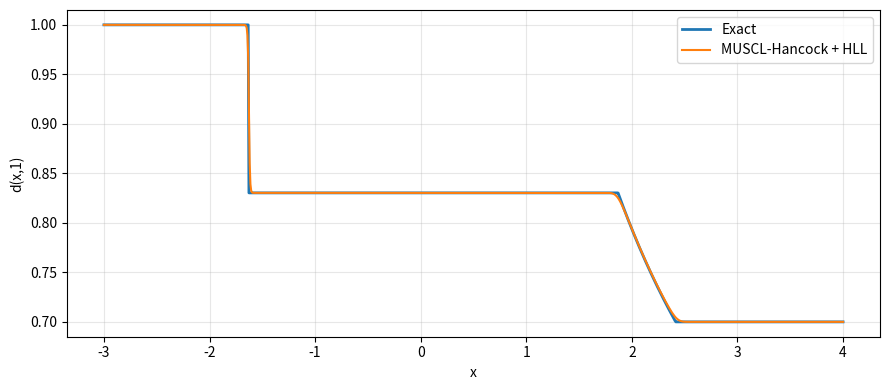
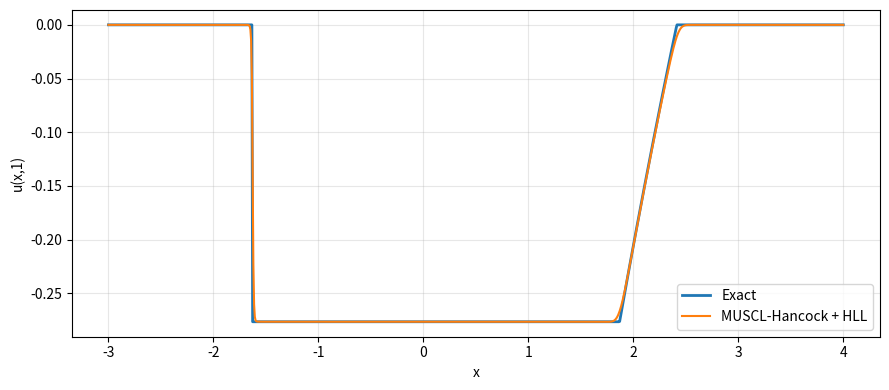
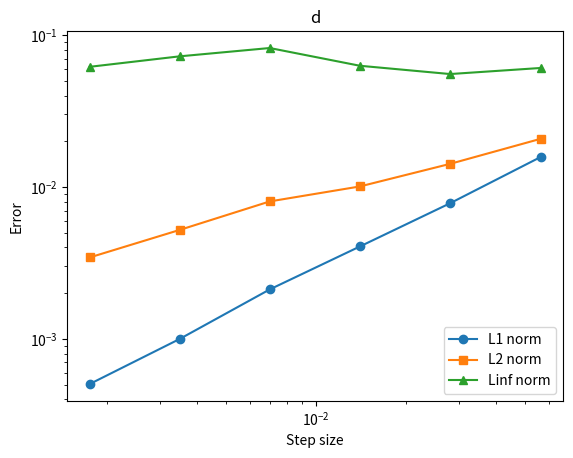
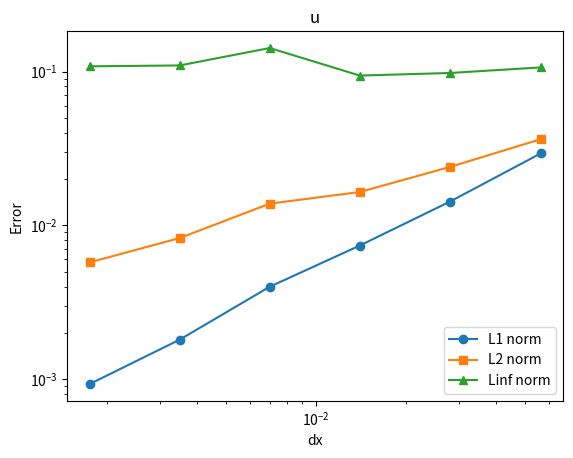

Recreate these plots in Python, in order.
import numpy as np
import pandas as pd
import matplotlib.pyplot as plt
ul = [1.0, 0.0]
ur = [0.7, 0.0]
CFL = 0.7
gamma = 2.0
d_floor = 1e-12
t_final = 1.0

dL = 1.0
d_star = 0.830282
dR = 0.7

uL = 0.0
u_star = -0.276542
uR = 0.0

s1 = -1.629421
x_fan_left = 1.869290
x_fan_right = 2.414726


def exact_solution(x):
    d_exact = np.zeros_like(x)
    u_exact = np.zeros_like(x)

    # Region 1: left state
    mask1 = x < s1
    d_exact[mask1] = dL
    u_exact[mask1] = uL

    # Region 2: intermediate state
    mask2 = (x >= s1) & (x < x_fan_left)
    d_exact[mask2] = d_star
    u_exact[mask2] = u_star

    # Region 3: rarefaction fan
    mask3 = (x >= x_fan_left) & (x <= x_fan_right)
    d_exact[mask3] = (np.sqrt(2.0) / x[mask3]) ** (2.0 / 3.0)

    d_fan = d_exact[mask3]
    u_exact[mask3] = 2.0 * np.sqrt(2.0) * (d_fan ** (-0.5) - dR ** (-0.5))

    # Region 4: right state
    mask4 = x > x_fan_right
    d_exact[mask4] = dR
    u_exact[mask4] = uR

    return np.vstack((d_exact, u_exact))


def flux(U):
    d = U[0]
    u = U[1]
    p = d ** (-gamma)
    return np.vstack((-u, p))

def sound_speed(d):
    return np.sqrt(gamma) * d ** (-(gamma + 1) / 2)

def max_speed(U):
    return np.max(sound_speed(U[0]))

def minmod(a, b):
    return np.where(a * b > 0, np.sign(a) * np.minimum(np.abs(a), np.abs(b)), 0.0)

def hll_flux(UL, UR):
    dL = UL[0]
    dR = UR[0]

    cL = sound_speed(dL)
    cR = sound_speed(dR)

    SL = np.minimum(-cL, -cR)
    SR = np.maximum(cL, cR)

    FL = flux(UL)
    FR = flux(UR)

    FHLL = np.zeros_like(FL)

    maskL = SL >= 0.0
    maskR = SR <= 0.0
    maskM = ~(maskL | maskR)

    FHLL[:, maskL] = FL[:, maskL]
    FHLL[:, maskR] = FR[:, maskR]
    FHLL[:, maskM] = (
        SR[maskM] * FL[:, maskM]
        - SL[maskM] * FR[:, maskM]
        + SL[maskM] * SR[maskM] * (UR[:, maskM] - UL[:, maskM])
    ) / (SR[maskM] - SL[maskM])

    return FHLL


def solve_muscl_hancock(N):
    x = np.linspace(-3.0, 4.0, N)
    dx = x[1] - x[0]

    d = np.where(x < 0, ul[0], ur[0])
    u = np.where(x < 0, ul[1], ur[1])
    U = np.vstack((d, u))

    t = 0.0

    while t < t_final:
        dt = CFL * dx / max_speed(U)

        if t + dt > t_final:
            dt = t_final - t

        # Limited slopes
        delta = np.zeros_like(U)
        delta_left = U[:, 1:-1] - U[:, :-2]
        delta_right = U[:, 2:] - U[:, 1:-1]
        delta[:, 1:-1] = minmod(delta_left, delta_right)

        # Piecewise linear reconstruction
        U_L = U - 0.5 * delta
        U_R = U + 0.5 * delta

        # Positivity floor
        U_L[0] = np.maximum(U_L[0], d_floor)
        U_R[0] = np.maximum(U_R[0], d_floor)

        # Hancock predictor
        F_L = flux(U_L)
        F_R = flux(U_R)

        U_L_bar = U_L + 0.5 * (dt / dx) * (F_L - F_R)
        U_R_bar = U_R + 0.5 * (dt / dx) * (F_L - F_R)

        U_L_bar[0] = np.maximum(U_L_bar[0], d_floor)
        U_R_bar[0] = np.maximum(U_R_bar[0], d_floor)

        # Interface states
        U_L_half = U_R_bar[:, :-1]
        U_R_half = U_L_bar[:, 1:]

        # HLL flux
        F_half = hll_flux(U_L_half, U_R_half)

        # Conservative update
        U_new = U.copy()
        U_new[:, 1:-1] = U[:, 1:-1] - (dt / dx) * (F_half[:, 1:] - F_half[:, :-1])

        # Zero-gradient BC
        U_new[:, 0] = U_new[:, 1]
        U_new[:, -1] = U_new[:, -2]

        if np.any(U_new[0] <= 0):
            raise ValueError("d became non-positive.")

        U = U_new
        t += dt

    return x, U, dx


def compute_norms(error, dx):
    L1 = np.sum(np.abs(error)) * dx
    L2 = np.sqrt(np.sum(error ** 2) * dx)
    Linf = np.max(np.abs(error))
    return L1, L2, Linf

grid_sizes = [125, 250, 500, 1000, 2000, 4000]

results = []

for N in grid_sizes:
    x, U_num, dx = solve_muscl_hancock(N)
    U_ex = exact_solution(x)

    err_d = U_num[0] - U_ex[0]
    err_u = U_num[1] - U_ex[1]

    L1_d, L2_d, Linf_d = compute_norms(err_d, dx)
    L1_u, L2_u, Linf_u = compute_norms(err_u, dx)

    results.append({
        "N": N,
        "dx": dx,
        "L1_d": L1_d,
        "L2_d": L2_d,
        "Linf_d": Linf_d,
        "L1_u": L1_u,
        "L2_u": L2_u,
        "Linf_u": Linf_u
    })

df = pd.DataFrame(results)


for col in ["L1_d", "L2_d", "Linf_d", "L1_u", "L2_u", "Linf_u"]:
    order_col = "order_" + col
    df[order_col] = np.nan
    for i in range(1, len(df)):
        E_coarse = df.loc[i - 1, col]
        E_fine = df.loc[i, col]
        dx_coarse = df.loc[i - 1, "dx"]
        dx_fine = df.loc[i, "dx"]

        df.loc[i, order_col] = np.log(E_coarse / E_fine) / np.log(dx_coarse / dx_fine)

pd.set_option("display.max_columns", None)
pd.set_option("display.width", 220)
print(df.round(6))

x, U_num, dx = solve_muscl_hancock(1000)
U_ex = exact_solution(x)

plt.figure(figsize=(9, 4))
plt.plot(x, U_ex[0], label="Exact", linewidth=2)
plt.plot(x, U_num[0], label="MUSCL-Hancock + HLL")
plt.xlabel("x")
plt.ylabel("d(x,1)")
plt.grid(True, alpha=0.3)
plt.legend()
plt.tight_layout()

plt.figure(figsize=(9, 4))
plt.plot(x, U_ex[1], label="Exact", linewidth=2)
plt.plot(x, U_num[1], label="MUSCL-Hancock + HLL")
plt.xlabel("x")
plt.ylabel("u(x,1)")
plt.grid(True, alpha=0.3)
plt.legend()
plt.tight_layout()


# Error study
# Data for d
N = np.array([125, 250, 500, 1000, 2000, 4000])
dx = np.array([0.056452, 0.028112, 0.014028, 0.007007, 0.003502, 0.00175])
L1_d = np.array([0.015743, 0.007815, 0.004059, 0.002118, 0.001, 0.000505])
L2_d = np.array([0.020747, 0.014196, 0.010081, 0.008035, 0.005218, 0.003438])
Linf_d = np.array([0.060701, 0.055368, 0.062777, 0.082135, 0.072422, 0.061783])

# Plot (log-log)
plt.figure()
plt.loglog(dx, L1_d, marker='o', label='L1 norm')
plt.loglog(dx, L2_d, marker='s', label='L2 norm')
plt.loglog(dx, Linf_d, marker='^', label='Linf norm')

plt.xlabel('Step size')
plt.ylabel('Error')
plt.title('d')
plt.legend()

# Data for u
N = np.array([125, 250, 500, 1000, 2000, 4000])
dx = np.array([0.056452, 0.028112, 0.014028, 0.007007, 0.003502, 0.00175])
L1_u = np.array([0.029321, 0.014282, 0.007392, 0.003988, 0.001806, 0.000929])
L2_u = np.array([0.036289, 0.023983, 0.016467, 0.013834, 0.008268, 0.005745])
Linf_u = np.array([0.106383, 0.097885, 0.094148, 0.142222, 0.109572, 0.108142])

# Plot (log-log)
plt.figure()
plt.loglog(dx, L1_u, marker='o', label='L1 norm')
plt.loglog(dx, L2_u, marker='s', label='L2 norm')
plt.loglog(dx, Linf_u, marker='^', label='Linf norm')

plt.xlabel('dx')
plt.ylabel('Error')
plt.title('u')
plt.legend()
plt.show()
